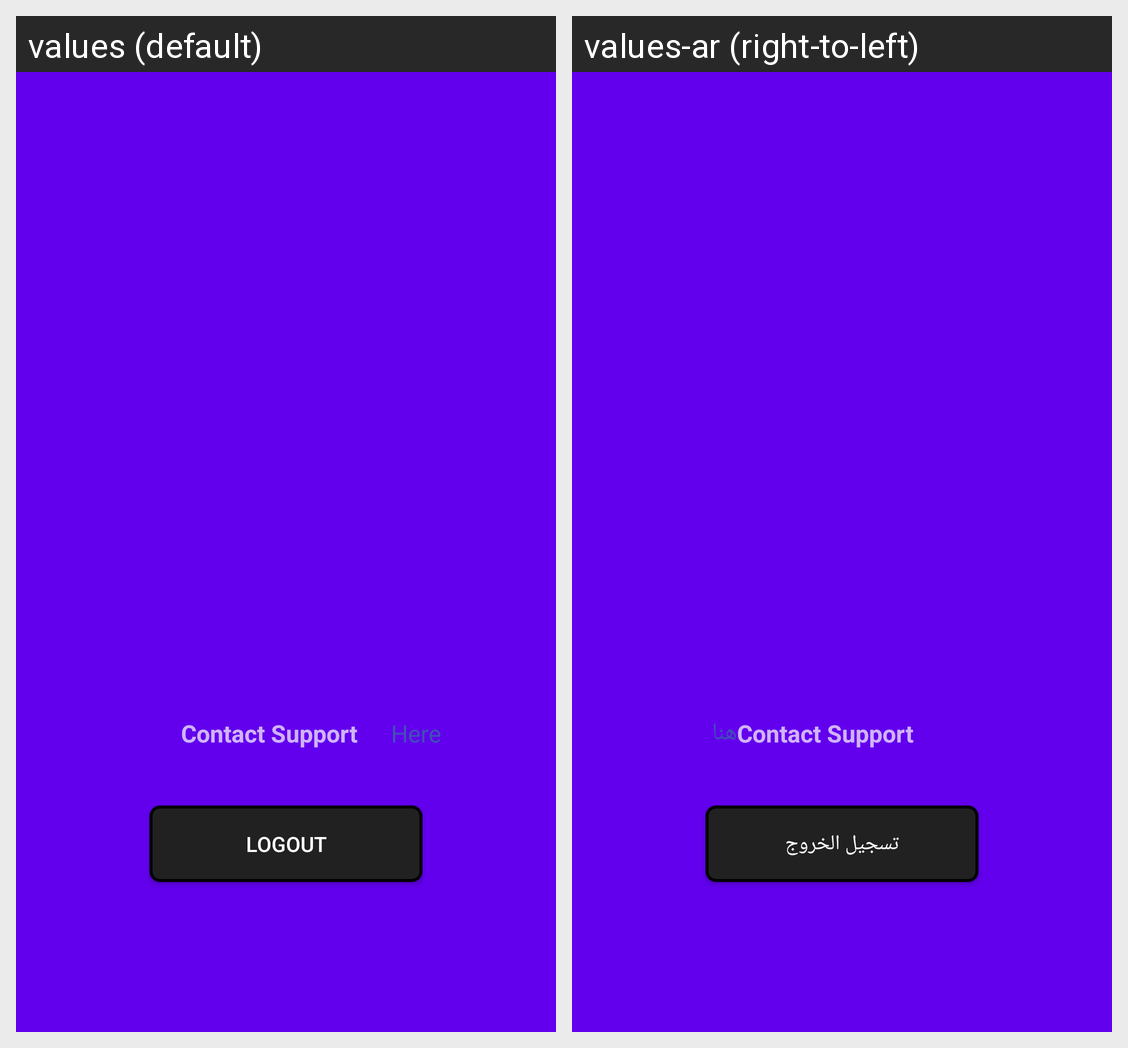

Locale-by-locale string values for the Android screen shown in this grid:
Android screen res/layout/fragment_setting.xml rendered under 2 locales, left to right: values (default), values-ar (right-to-left). Device: Nexus 5 (rendered at 1080×1920; each locale shown at half size, 540×960, under a caption strip naming it); theme Theme.NjMovies.
Strings drawn on this screen, with the default value and each locale's value (text and hints the layout hard-codes, and strings that could not be matched under every locale, appear in the picture but are not listed):

Logout
  values: Logout
  values-ar: تسجيل الخروج

here
  values: Here
  values-ar: هنا
